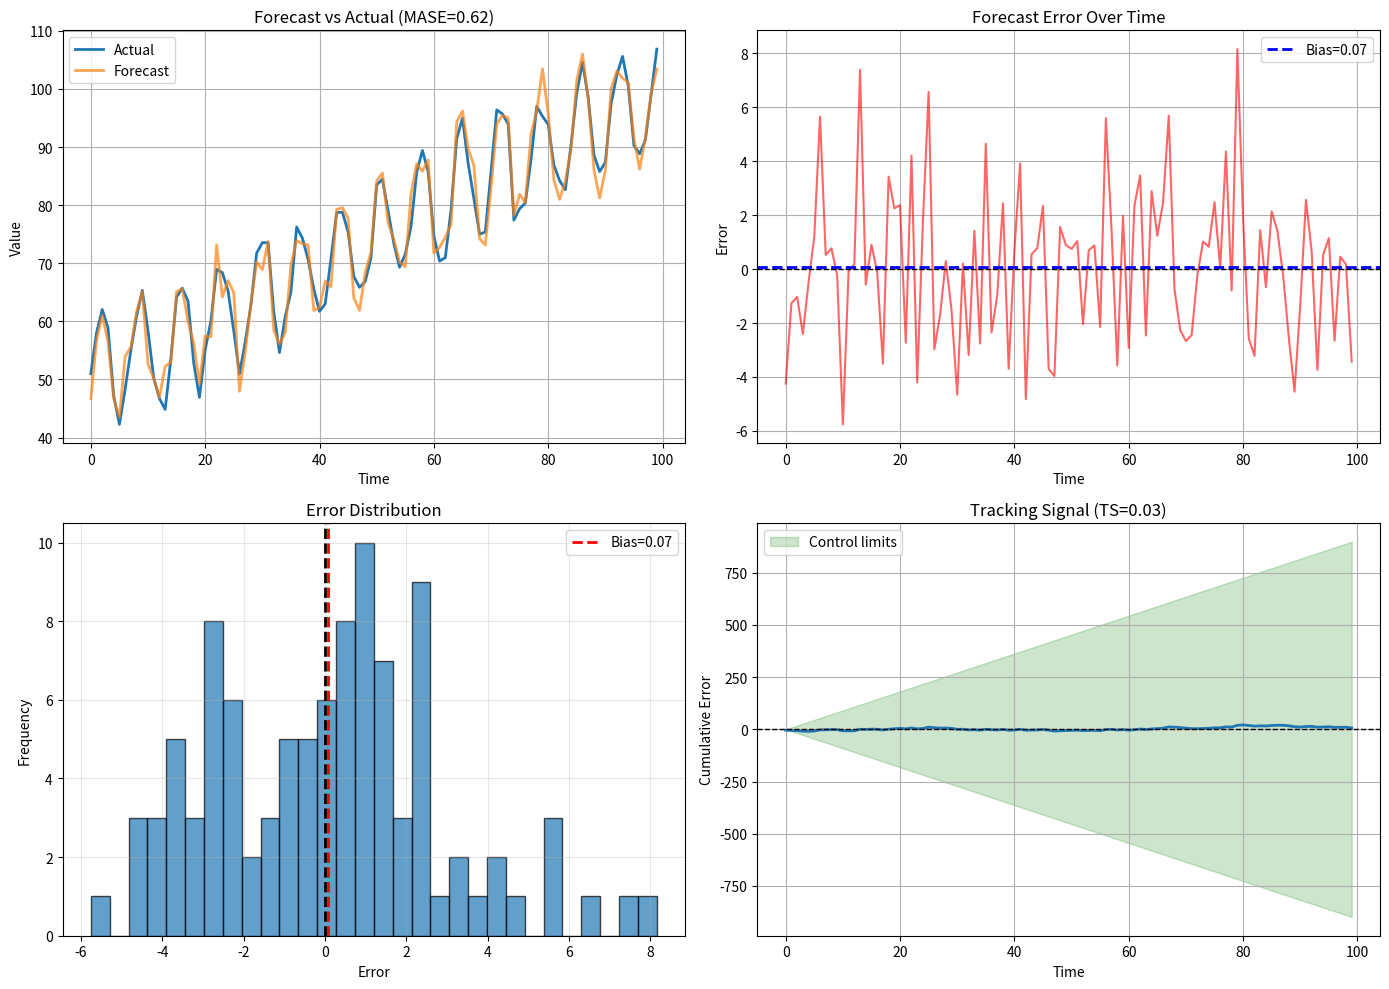

Recreate this plot in Python. (Note: this script raises an exception after producing the figure.)
import numpy as np
import matplotlib.pyplot as plt

# Mock time series data (e.g., daily sales)
np.random.seed(42)
n = 100
time = np.arange(n)

# True values with trend and seasonality
trend = 0.5 * time
seasonality = 10 * np.sin(2 * np.pi * time / 7)  # Weekly pattern
y_true = 50 + trend + seasonality + np.random.randn(n) * 2

# Predictions (slightly off)
y_pred = y_true + np.random.randn(n) * 3

print("=== Forecasting Metrics ===\n")

# 1. MASE (Mean Absolute Scaled Error)
mae = np.mean(np.abs(y_true - y_pred))
naive_mae = np.mean(np.abs(y_true[7:] - y_true[:-7]))  # Seasonal naive (7-day)
mase = mae / naive_mae

print(f"--- MASE (Mean Absolute Scaled Error) ---")
print(f"MAE: {mae:.2f}")
print(f"Naive MAE: {naive_mae:.2f}")
print(f"MASE: {mase:.3f}")
print(f"Interpretation: {'Better than naive' if mase < 1 else 'Worse than naive'}\n")

# 2. SMAPE (Symmetric MAPE)
smape = 100 * np.mean(np.abs(y_pred - y_true) / (np.abs(y_true) + np.abs(y_pred)))
print(f"--- SMAPE ---")
print(f"SMAPE: {smape:.2f}%")
print(f"Quality: {'Excellent' if smape < 10 else 'Good' if smape < 20 else 'Moderate'}\n")

# 3. Forecast Bias
bias = np.mean(y_pred - y_true)
print(f"--- Forecast Bias ---")
print(f"Bias: {bias:.2f}")
print(f"Direction: {'Over-forecasting' if bias > 0 else 'Under-forecasting' if bias < 0 else 'Unbiased'}\n")

# 4. Tracking Signal
cumulative_error = np.cumsum(y_pred - y_true)
mad = np.mean(np.abs(y_pred - y_true))
tracking_signal = cumulative_error[-1] / (mad * len(y_true))
print(f"--- Tracking Signal ---")
print(f"Tracking Signal: {tracking_signal:.2f}")
print(f"Status: {'Model OK' if abs(tracking_signal) < 4 else '⚠ Model needs retraining'}\n")

# 5. Directional Accuracy
direction_true = np.diff(y_true) > 0
direction_pred = np.diff(y_pred) > 0
directional_accuracy = np.mean(direction_true == direction_pred) * 100
print(f"--- Directional Accuracy ---")
print(f"Directional Accuracy: {directional_accuracy:.1f}%")
print(f"Quality: {'Good' if directional_accuracy > 60 else 'Poor'}\n")

# 6. Quantile Loss (for 90th percentile)
def quantile_loss(y_true, y_pred, quantile=0.9):
    error = y_true - y_pred
    return np.mean(np.maximum(quantile * error, (quantile - 1) * error))

# Simulate quantile forecasts
y_pred_median = y_pred  # 50th percentile
y_pred_90 = y_pred + 5  # 90th percentile (higher to avoid understocking)

ql_median = quantile_loss(y_true, y_pred_median, quantile=0.5)
ql_90 = quantile_loss(y_true, y_pred_90, quantile=0.9)

print(f"--- Quantile Loss ---")
print(f"Median forecast (τ=0.5): {ql_median:.2f}")
print(f"90th percentile (τ=0.9): {ql_90:.2f}")
print(f"Use case: Inventory with high stockout costs\n")

# Visualization
fig, axes = plt.subplots(2, 2, figsize=(14, 10))

# Plot 1: Forecast vs Actual
axes[0, 0].plot(time, y_true, label='Actual', linewidth=2)
axes[0, 0].plot(time, y_pred, label='Forecast', alpha=0.7, linewidth=2)
axes[0, 0].set_xlabel('Time')
axes[0, 0].set_ylabel('Value')
axes[0, 0].set_title(f'Forecast vs Actual (MASE={mase:.2f})')
axes[0, 0].legend()
axes[0, 0].grid(True)

# Plot 2: Forecast Error
error = y_pred - y_true
axes[0, 1].plot(time, error, color='red', alpha=0.6)
axes[0, 1].axhline(y=0, color='black', linestyle='--', linewidth=1)
axes[0, 1].axhline(y=bias, color='blue', linestyle='--', linewidth=2, label=f'Bias={bias:.2f}')
axes[0, 1].set_xlabel('Time')
axes[0, 1].set_ylabel('Error')
axes[0, 1].set_title('Forecast Error Over Time')
axes[0, 1].legend()
axes[0, 1].grid(True)

# Plot 3: Error Distribution
axes[1, 0].hist(error, bins=30, edgecolor='black', alpha=0.7)
axes[1, 0].axvline(x=0, color='black', linestyle='--', linewidth=2)
axes[1, 0].axvline(x=bias, color='red', linestyle='--', linewidth=2, label=f'Bias={bias:.2f}')
axes[1, 0].set_xlabel('Error')
axes[1, 0].set_ylabel('Frequency')
axes[1, 0].set_title('Error Distribution')
axes[1, 0].legend()
axes[1, 0].grid(True, alpha=0.3)

# Plot 4: Cumulative Error (Tracking Signal)
cumulative_error_series = np.cumsum(error)
axes[1, 1].plot(time, cumulative_error_series, linewidth=2)
axes[1, 1].axhline(y=0, color='black', linestyle='--', linewidth=1)
axes[1, 1].fill_between(time, -4*mad*time, 4*mad*time, alpha=0.2, color='green', label='Control limits')
axes[1, 1].set_xlabel('Time')
axes[1, 1].set_ylabel('Cumulative Error')
axes[1, 1].set_title(f'Tracking Signal (TS={tracking_signal:.2f})')
axes[1, 1].legend()
axes[1, 1].grid(True)

plt.tight_layout()
plt.savefig('forecasting/forecasting_metrics.png')
print("✓ Saved visualization to 'forecasting/forecasting_metrics.png'")
